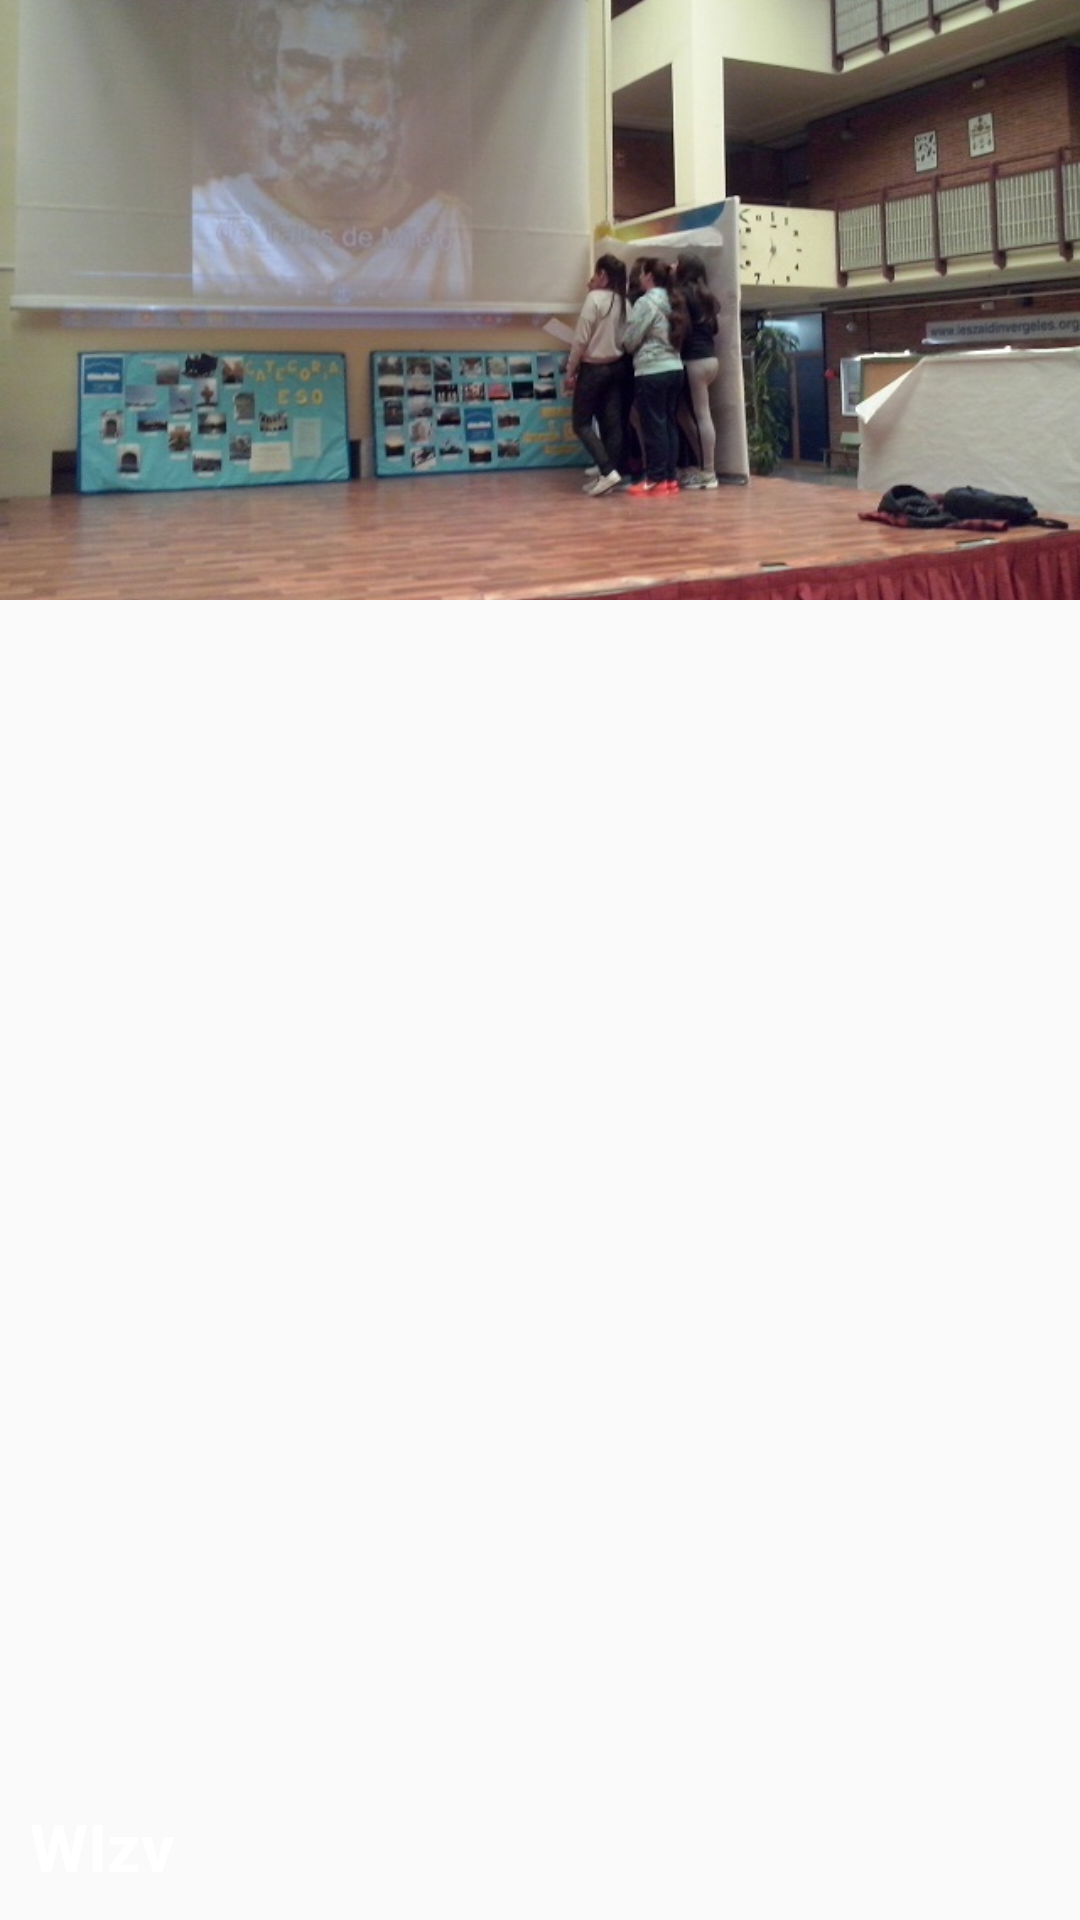

Write the Android layout XML for this screen, with the resource values it uses.
<!-- AndroidManifest.xml: application theme AppTheme -->
<!-- res/layout/web_header_navview.xml -->
<?xml version="1.0" encoding="utf-8"?>
<FrameLayout
    xmlns:android="http://schemas.android.com/apk/res/android"
    android:layout_width="match_parent"
    android:layout_height="match_parent">

    <ImageView
        android:layout_width="match_parent"
        android:layout_height="200dp"
        android:src="@drawable/iesimage"
        android:scaleType="centerCrop" />

    <TextView
        android:layout_width="wrap_content"
        android:layout_height="wrap_content"
        android:text="@string/app_name"
        android:textAppearance="@style/TextAppearance.AppCompat.Large.Inverse"
        android:textStyle="bold"
        android:layout_gravity="bottom"
        android:layout_marginBottom="10dp"
        android:layout_marginLeft="10dp" />

</FrameLayout>
<!-- resources referenced by this layout -->
<resources>
  <!-- drawable iesimage: jpg bitmap (drawable, 121304 bytes) -->
  <string name="app_name">WIzv</string>
  <style name="AppTheme" parent="Theme.AppCompat.Light.NoActionBar">
          <item name="colorAccent">@color/colorAccent</item>
          <item name="colorPrimary">@color/colorPrimary</item>
          <item name="colorPrimaryDark">@color/colorPrimaryDark</item>
      </style>
  <color name="colorAccent">#FF4081</color>
  <color name="colorPrimary">#3F51B5</color>
  <color name="colorPrimaryDark">#303F9F</color>
</resources>
